5-way image classification set "skeletal_output" from GitHub (Eva13-sys/smart_mirror); label vocabulary: downward dog pose, goddess pose, plank pose, tree pose, warrior 2 pose.

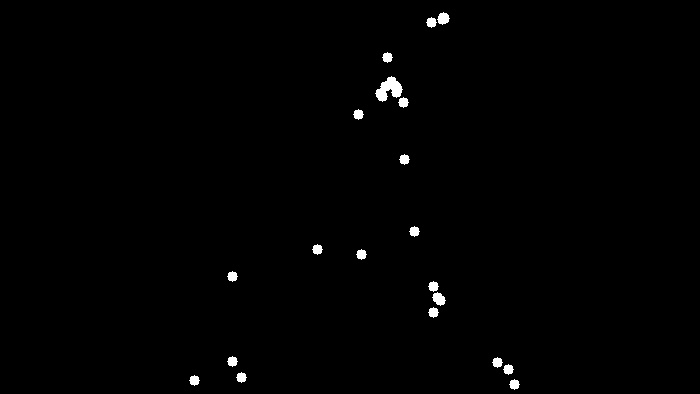
Label: warrior 2 pose

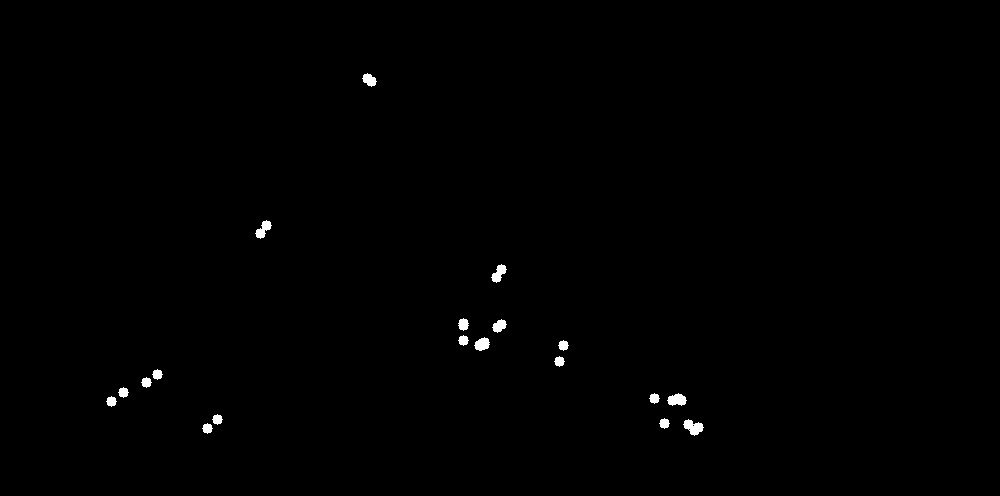
Label: downward dog pose

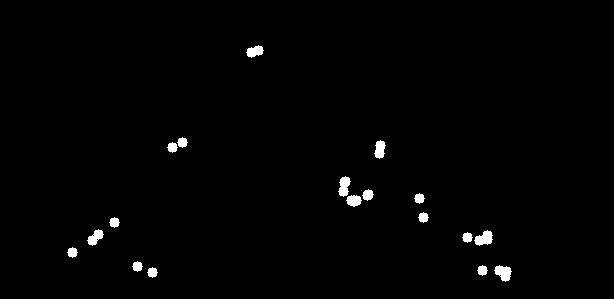
Label: downward dog pose

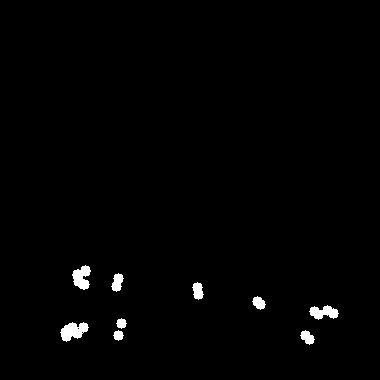
Label: plank pose

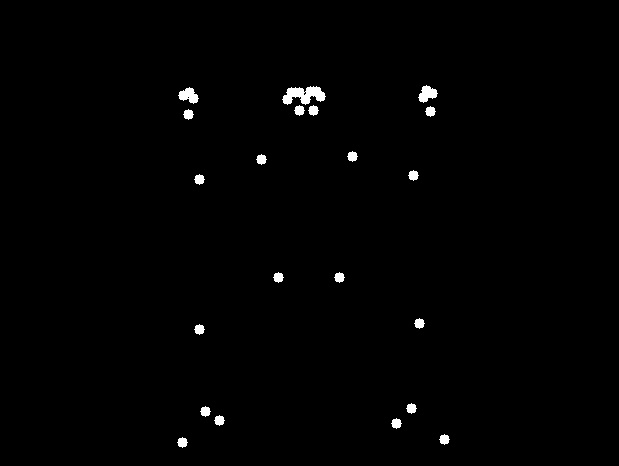
Label: goddess pose

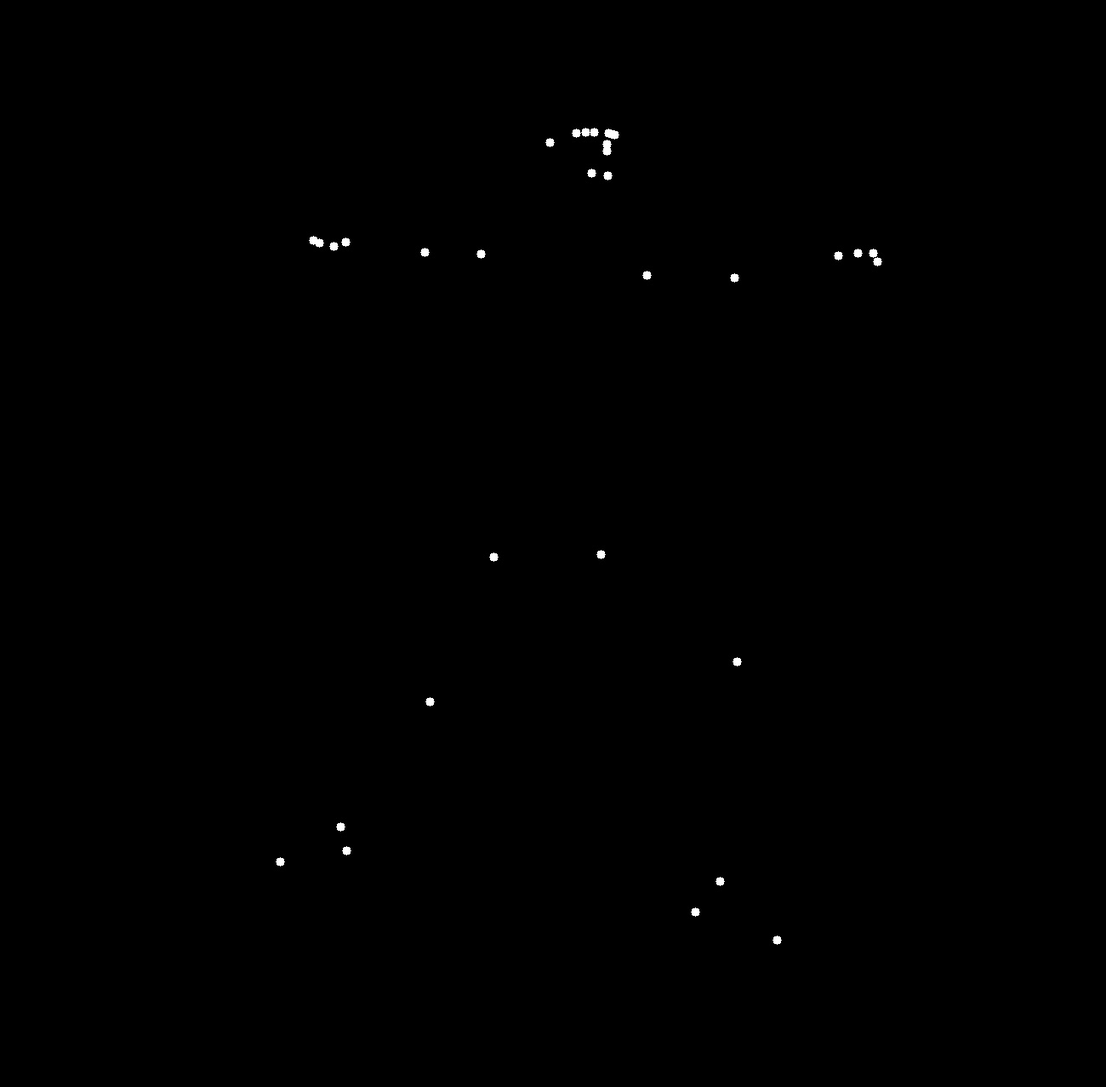
Label: warrior 2 pose
